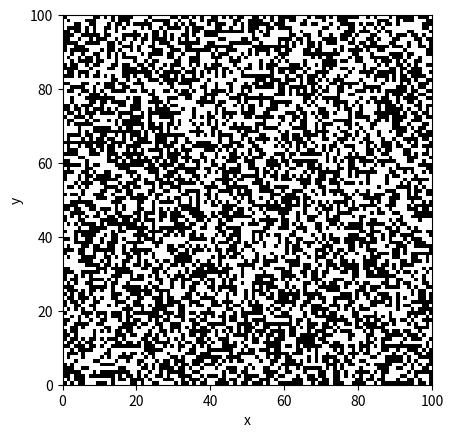

The matplotlib source for this figure:
import numpy as np
import matplotlib.pyplot as plt
import matplotlib.animation as animation
import matplotlib.cm as cm

Nx = 100
Ny = 100
Nf = 10000 #Number of frames
nd = 10 #Delay between frames in miliseconds

state = 2 * np.random.randint(2, size = (Nx, Ny)) - 1

fig = plt.figure(frameon = False)

im = plt.imshow(state, extent=(0, Nx, 0, Ny), interpolation = 'none', animated = True, cmap = cm.binary)

plt.xlabel('x')
plt.ylabel('y')

def update(frame, *args):
	i = np.random.randint(Nx)
	j = np.random.randint(Ny)
	state[i, j] *= -1
	im.set_data(state)
	return im,

ani = animation.FuncAnimation(fig, update, frames = Nf, interval = nd, blit = True, repeat = False)

plt.show()
